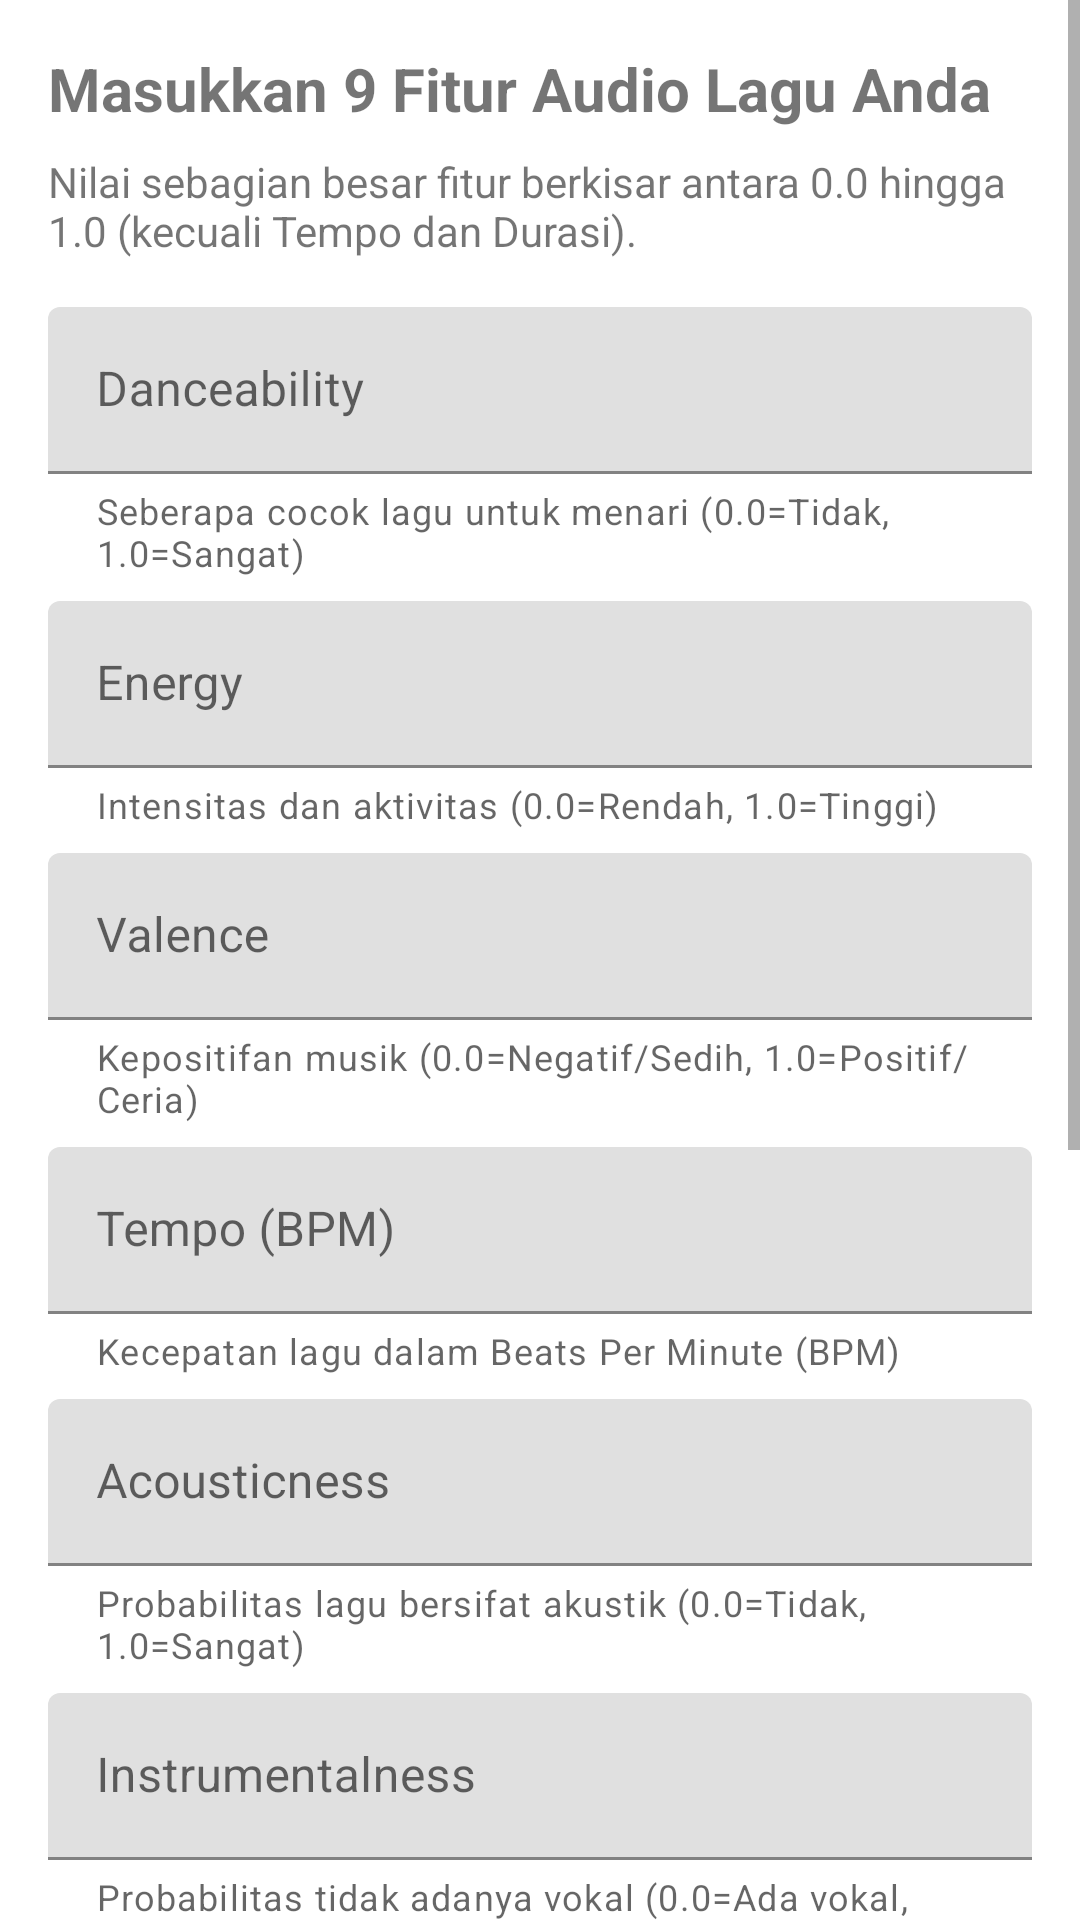

Reconstruct the res/layout file that produces this screen, plus the resources it refers to.
<!-- AndroidManifest.xml: application theme Theme.Cashflowfamily -->
<!-- res/layout/fragment_prediction.xml -->
<?xml version="1.0" encoding="utf-8"?>
<ScrollView
    xmlns:android="http://schemas.android.com/apk/res/android"
    xmlns:app="http://schemas.android.com/apk/res-auto"
    xmlns:tools="http://schemas.android.com/tools"
    android:layout_width="match_parent"
    android:layout_height="match_parent"
    tools:context=".PredictionFragment">

    <LinearLayout
        android:layout_width="match_parent"
        android:layout_height="wrap_content"
        android:orientation="vertical"
        android:padding="16dp">

        <TextView
            android:layout_width="wrap_content"
            android:layout_height="wrap_content"
            android:text="Masukkan 9 Fitur Audio Lagu Anda"
            android:textSize="20sp"
            android:textStyle="bold"
            android:layout_marginBottom="8dp"/>

        <TextView
            android:layout_width="wrap_content"
            android:layout_height="wrap_content"
            android:text="Nilai sebagian besar fitur berkisar antara 0.0 hingga 1.0 (kecuali Tempo dan Durasi)."
            android:layout_marginBottom="16dp"/>

        <com.google.android.material.textfield.TextInputLayout
            android:layout_width="match_parent"
            android:layout_height="wrap_content"
            android:layout_marginBottom="8dp"
            app:helperText="Seberapa cocok lagu untuk menari (0.0=Tidak, 1.0=Sangat)">

            <com.google.android.material.textfield.TextInputEditText
                android:id="@+id/etDanceability"
                android:layout_width="match_parent"
                android:layout_height="wrap_content"
                android:hint="Danceability"
                android:inputType="numberDecimal" />
        </com.google.android.material.textfield.TextInputLayout>

        <com.google.android.material.textfield.TextInputLayout
            android:layout_width="match_parent"
            android:layout_height="wrap_content"
            android:layout_marginBottom="8dp"
            app:helperText="Intensitas dan aktivitas (0.0=Rendah, 1.0=Tinggi)">

            <com.google.android.material.textfield.TextInputEditText
                android:id="@+id/etEnergy"
                android:layout_width="match_parent"
                android:layout_height="wrap_content"
                android:hint="Energy"
                android:inputType="numberDecimal" />
        </com.google.android.material.textfield.TextInputLayout>

        <com.google.android.material.textfield.TextInputLayout
            android:layout_width="match_parent"
            android:layout_height="wrap_content"
            android:layout_marginBottom="8dp"
            app:helperText="Kepositifan musik (0.0=Negatif/Sedih, 1.0=Positif/Ceria)">

        <com.google.android.material.textfield.TextInputEditText
            android:id="@+id/etValence"
            android:layout_width="match_parent"
            android:layout_height="wrap_content"
            android:hint="Valence"
            android:inputType="numberDecimal" />
        </com.google.android.material.textfield.TextInputLayout>

        <com.google.android.material.textfield.TextInputLayout
            android:layout_width="match_parent"
            android:layout_height="wrap_content"
            android:layout_marginBottom="8dp"
            app:helperText="Kecepatan lagu dalam Beats Per Minute (BPM)">

            <com.google.android.material.textfield.TextInputEditText
                android:id="@+id/etTempo"
                android:layout_width="match_parent"
                android:layout_height="wrap_content"
                android:hint="Tempo (BPM)"
                android:inputType="numberDecimal" />
        </com.google.android.material.textfield.TextInputLayout>

        <com.google.android.material.textfield.TextInputLayout
            android:layout_width="match_parent"
            android:layout_height="wrap_content"
            android:layout_marginBottom="8dp"
            app:helperText="Probabilitas lagu bersifat akustik (0.0=Tidak, 1.0=Sangat)">

            <com.google.android.material.textfield.TextInputEditText
                android:id="@+id/etAcousticness"
                android:layout_width="match_parent"
                android:layout_height="wrap_content"
                android:hint="Acousticness"
                android:inputType="numberDecimal" />
        </com.google.android.material.textfield.TextInputLayout>

        <com.google.android.material.textfield.TextInputLayout
            android:layout_width="match_parent"
            android:layout_height="wrap_content"
            android:layout_marginBottom="8dp"
            app:helperText="Probabilitas tidak adanya vokal (0.0=Ada vokal, 1.0=Instrumental murni)">

            <com.google.android.material.textfield.TextInputEditText
                android:id="@+id/etInstrumentalness"
                android:layout_width="match_parent"
                android:layout_height="wrap_content"
                android:hint="Instrumentalness"
                android:inputType="numberDecimal" />
        </com.google.android.material.textfield.TextInputLayout>

        <com.google.android.material.textfield.TextInputLayout
            android:layout_width="match_parent"
            android:layout_height="wrap_content"
            android:layout_marginBottom="8dp"
            app:helperText="Probabilitas lagu direkam secara live (0.0=Studio, 1.0=Live)">

            <com.google.android.material.textfield.TextInputEditText
                android:id="@+id/etLiveness"
                android:layout_width="match_parent"
                android:layout_height="wrap_content"
                android:hint="Liveness"
                android:inputType="numberDecimal" />
        </com.google.android.material.textfield.TextInputLayout>

        <com.google.android.material.textfield.TextInputLayout
            android:layout_width="match_parent"
            android:layout_height="wrap_content"
            android:layout_marginBottom="8dp"
            app:helperText="Adanya elemen ucapan (rap/podcast) dalam lagu (0.0=Musik, 1.0=Ucapan murni)">

            <com.google.android.material.textfield.TextInputEditText
                android:id="@+id/etSpeechiness"
                android:layout_width="match_parent"
                android:layout_height="wrap_content"
                android:hint="Speechiness"
                android:inputType="numberDecimal" />
        </com.google.android.material.textfield.TextInputLayout>

        <com.google.android.material.textfield.TextInputLayout
            android:layout_width="match_parent"
            android:layout_height="wrap_content"
            android:layout_marginBottom="16dp"
            app:helperText="Panjang lagu dalam milidetik (Contoh: 200000 = 3 menit 20 detik)">

            <com.google.android.material.textfield.TextInputEditText
                android:id="@+id/etDurationMs"
                android:layout_width="match_parent"
                android:layout_height="wrap_content"
                android:hint="Duration (ms)"
                android:inputType="numberDecimal" />
        </com.google.android.material.textfield.TextInputLayout>


        <Button
            android:id="@+id/btnPredict"
            android:layout_width="match_parent"
            android:layout_height="wrap_content"
            android:text="PREDIKSI POPULARITAS" />

        <TextView
            android:id="@+id/tvResult"
            android:layout_width="match_parent"
            android:layout_height="wrap_content"
            android:layout_marginTop="16dp"
            android:textSize="18sp"
            android:textStyle="italic"
            android:text="Hasil prediksi akan muncul di sini." />

    </LinearLayout>
</ScrollView>
<!-- resources referenced by this layout -->
<resources>
  <style name="Theme.Cashflowfamily" parent="Base.Theme.Cashflowfamily">
          <item name="colorPrimary">@color/primary</item>
          <item name="colorOnPrimary">@color/onPrimary</item>
          <item name="colorPrimaryContainer">@color/primaryContainer</item>
          <item name="colorOnPrimaryContainer">@color/onPrimaryContainer</item>
  
          <item name="colorSecondary">@color/secondary</item>
          <item name="colorOnSecondary">@color/onSecondary</item>
          <item name="colorSecondaryContainer">@color/secondaryContainer</item>
          <item name="colorOnSecondaryContainer">@color/onSecondaryContainer</item>
  
          <item name="colorError">@color/error</item>
          <item name="colorOnError">@color/onError</item>
          <item name="colorErrorContainer">@color/errorContainer</item>
          <item name="colorOnErrorContainer">@color/onErrorContainer</item>
  
          <item name="android:statusBarColor">?attr/colorPrimary</item>
      </style>
  <style name="Base.Theme.Cashflowfamily" parent="Theme.MaterialComponents.DayNight.NoActionBar" />
  <color name="primary">#6750A4</color>
  <color name="onPrimary">#FFFFFF</color>
  <color name="primaryContainer">#EADDFF</color>
  <color name="onPrimaryContainer">#21005D</color>
  <color name="secondary">#625B71</color>
  <color name="onSecondary">#FFFFFF</color>
  <color name="secondaryContainer">#E8DEF8</color>
  <color name="onSecondaryContainer">#1D192B</color>
  <color name="error">#B3261E</color>
  <color name="onError">#FFFFFF</color>
  <color name="errorContainer">#F9DEDC</color>
  <color name="onErrorContainer">#410E0B</color>
</resources>
